Run: headless pygame with SDL's dummy video driver; simulated clock (each Clock.tick advances the game by its frame time, no real sleeping); random seed 0; keys injected as events and as key.get_pressed() state; mouse plan: one left click at the window centre at the start of phase 2, then a move to the lower-right quarter at the start of phase 3.
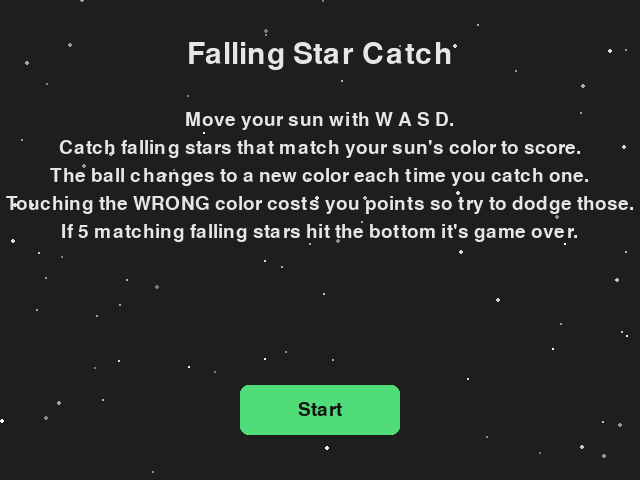
Frame 1 of 4 · flips 1–60 · no input
Frame 2 of 4 · flips 61–180 · clicked the window centre · tapped SPACE, RETURN · held RIGHT (→), D · screen unchanged from frame 1, image omitted
Frame 3 of 4 · flips 181–300 · moved the mouse to the lower-right quarter · held DOWN (↓), S · screen unchanged from frame 2, image omitted
Frame 4 of 4 · flips 301–420 · held LEFT (←), A, UP (↑), W · screen unchanged from frame 3, image omitted

The pygame program that drew these frames:

"""
ball_game.py -- a pygame-ce game: move a ball with WASD and catch falling
candies before they reach the bottom.

Run it (inside the venv where pygame-ce is installed):
    python ball_game.py
"""

import math
import random

import pygame

# ---- settings -----------------------------------------------------------
WINDOW_WIDTH = 640
WINDOW_HEIGHT = 480
BALL_RADIUS = 20
BALL_SPEED = 5          # pixels moved per frame while a key is held
BACKGROUND_COLOR = (30, 30, 30)
TEXT_COLOR = (230, 230, 230)
FPS = 60

FALL_RADIUS = 14
FALL_SPEED = 3                  # pixels per frame a candy falls
FALL_SPAWN_EVERY_MS = 900       # how often a new candy appears
SCORE_PER_CATCH = 10
SCORE_PENALTY_PER_WRONG_HIT = 5
MAX_MISSES = 5          # misses are candies that reach the bottom uncaught

BUTTON_WIDTH = 160
BUTTON_HEIGHT = 50
BUTTON_COLOR = (80, 220, 120)
BUTTON_TEXT_COLOR = (20, 20, 20)

HELP_BUTTON_SIZE = 36
HELP_BUTTON_COLOR = (90, 90, 90)

BACKGROUND_STAR_COUNT = 80

INSTRUCTIONS = [
    "Move your sun with W A S D.",
    "Catch falling stars that match your sun's color to score.",
    "The ball changes to a new color each time you catch one.",
    "Touching the WRONG color costs you points so try to dodge those.",
    f"If {MAX_MISSES} matching falling stars hit the bottom it's game over.",
]

CANDY_COLORS = [
    (255, 80, 80),    # red
    (255, 200, 60),   # yellow
    (80, 220, 120),   # green
    (120, 160, 255),  # blue
    (220, 100, 230),  # purple
]
COLOR_NAMES = {
    (255, 80, 80): "red",
    (255, 200, 60): "yellow",
    (80, 220, 120): "green",
    (120, 160, 255): "blue",
    (220, 100, 230): "purple",
}

SPAWN_EVENT = pygame.USEREVENT + 1


def handle_input(keys, x, y):
    """Read which keys are currently held and return the ball's new (x, y)."""
    if keys[pygame.K_w]:
        y -= BALL_SPEED
    if keys[pygame.K_s]:
        y += BALL_SPEED
    if keys[pygame.K_a]:
        x -= BALL_SPEED
    if keys[pygame.K_d]:
        x += BALL_SPEED
    return x, y


def clamp_to_window(x, y):
    """Keep the ball fully inside the window instead of letting it wander off."""
    x = max(BALL_RADIUS, min(WINDOW_WIDTH - BALL_RADIUS, x))
    y = max(BALL_RADIUS, min(WINDOW_HEIGHT - BALL_RADIUS, y))
    return x, y


def spawn_falling_candy(candies):
    """Add one new candy at a random x position just above the top edge."""
    x = random.randint(FALL_RADIUS, WINDOW_WIDTH - FALL_RADIUS)
    color = random.choice(CANDY_COLORS)
    candies.append({"x": x, "y": -FALL_RADIUS, "color": color})


def update_falling_candies(candies, ball_color):
    """Move every candy down one step, and drop any that passed the bottom.

    Only a candy that MATCHES the ball's current color counts as a miss --
    you were never supposed to catch the wrong-colored ones anyway, so
    letting those fall off the bottom doesn't count against you. Misses
    are the only thing that end the game.
    """
    for candy in candies:
        candy["y"] += FALL_SPEED
    passed_bottom = [c for c in candies if c["y"] - FALL_RADIUS > WINDOW_HEIGHT]
    candies[:] = [c for c in candies if c["y"] - FALL_RADIUS <= WINDOW_HEIGHT]
    return sum(1 for c in passed_bottom if c["color"] == ball_color)


def pick_new_ball_color(current_color):
    """Pick a random candy color that's different from the current one."""
    choices = [c for c in CANDY_COLORS if c != current_color]
    return random.choice(choices)


def resolve_candy_touches(x, y, ball_color, candies):
    """Remove any candy touching the ball, and score the touch.

    A matching-color touch is a catch (+score). A wrong-color touch is a
    penalty (-score) -- but note it does NOT count as a miss, since the
    candy never reached the bottom; only misses can end the game.
    Returns (caught, wrong_hits) for this frame.
    """
    catch_radius = BALL_RADIUS + FALL_RADIUS
    still_falling = []
    caught = 0
    wrong_hits = 0
    for candy in candies:
        distance = math.hypot(candy["x"] - x, candy["y"] - y)
        if distance <= catch_radius:
            if candy["color"] == ball_color:
                caught += 1
            else:
                wrong_hits += 1
        else:
            still_falling.append(candy)
    candies[:] = still_falling
    return caught, wrong_hits


def generate_background_stars(count):
    """Create a fixed list of small background dots, placed once at startup.

    Generating these once (instead of re-randomizing every frame) is what
    keeps the night-sky background steady instead of flickering noise.
    """
    stars = []
    for _ in range(count):
        stars.append({
            "x": random.randint(0, WINDOW_WIDTH),
            "y": random.randint(0, WINDOW_HEIGHT),
            "size": random.choice([1, 1, 2]),
            "brightness": random.randint(120, 255),
        })
    return stars


def draw_background(screen, background_stars):
    """Fill the background, then scatter small dots like a night sky."""
    screen.fill(BACKGROUND_COLOR)
    for star in background_stars:
        shade = star["brightness"]
        pygame.draw.circle(screen, (shade, shade, shade), (star["x"], star["y"]), star["size"])


def lighten_color(color, amount):
    """Blend an RGB color toward white. amount 0 = no change, 1 = pure white."""
    return tuple(int(c + (255 - c) * amount) for c in color)


def darken_color(color, amount):
    """Blend an RGB color toward black. amount 0 = no change, 1 = pure black."""
    return tuple(int(c * (1 - amount)) for c in color)


def star_points(center_x, center_y, radius):
    """Compute the 10 corner points of a 5-pointed star at a given size."""
    inner_radius = radius * 0.45
    points = []
    for i in range(10):
        angle = math.pi / 2 + i * math.pi / 5
        point_radius = radius if i % 2 == 0 else inner_radius
        px = center_x + math.cos(angle) * point_radius
        py = center_y - math.sin(angle) * point_radius
        points.append((px, py))
    return points


def draw_star(screen, color, center_x, center_y, radius):
    """Draw a 5-pointed star shaded like a lit 3D gem, not a flat cutout.

    A dark full-size star sits underneath, a mid-tone star (shifted toward
    the "light") sits on top of that, and a small bright highlight blob
    caps it off -- the same light-from-one-side trick that makes a plain
    circle read as a sphere instead of a flat disc.
    """
    pygame.draw.polygon(screen, darken_color(color, 0.35), star_points(center_x, center_y, radius))

    offset = radius * 0.12
    pygame.draw.polygon(
        screen, color,
        star_points(center_x - offset, center_y - offset, radius * 0.82),
    )

    highlight_offset = radius * 0.22
    pygame.draw.circle(
        screen, lighten_color(color, 0.6),
        (int(center_x - highlight_offset), int(center_y - highlight_offset)),
        max(1, int(radius * 0.28)),
    )


def sun_ray_points(center_x, center_y, base_radius, ray_length, ray_spread, num_rays=8):
    """Compute the corner points of each triangular ray around a sun shape.

    Takes base_radius/ray_length/ray_spread as arguments (instead of
    hardcoding them) so the same function can draw the sun itself at one
    size and a larger, fainter glow version of the same silhouette.
    """
    rays = []
    for i in range(num_rays):
        angle = (2 * math.pi / num_rays) * i
        base_x = center_x + math.cos(angle) * base_radius
        base_y = center_y + math.sin(angle) * base_radius
        tip_x = center_x + math.cos(angle) * (base_radius + ray_length)
        tip_y = center_y + math.sin(angle) * (base_radius + ray_length)
        perp_angle = angle + math.pi / 2
        side_a = (base_x + math.cos(perp_angle) * ray_spread, base_y + math.sin(perp_angle) * ray_spread)
        side_b = (base_x - math.cos(perp_angle) * ray_spread, base_y - math.sin(perp_angle) * ray_spread)
        rays.append([side_a, side_b, (tip_x, tip_y)])
    return rays


def draw_sun(screen, color, center_x, center_y, radius):
    """Draw the sun shaded like a lit 3D sphere with rays, not a flat disc.

    Same trick as draw_star(): a dark full-size circle underneath, a
    mid-tone circle shifted toward the light on top, and a bright
    highlight blob near the "lit" edge.
    """
    rays = sun_ray_points(center_x, center_y, radius, radius * 0.6, radius * 0.18)
    for ray in rays:
        pygame.draw.polygon(screen, lighten_color(color, 0.2), ray)

    pygame.draw.circle(screen, darken_color(color, 0.4), (int(center_x), int(center_y)), radius)

    offset = radius * 0.18
    pygame.draw.circle(screen, color, (int(center_x - offset), int(center_y - offset)), int(radius * 0.8))

    highlight_offset = radius * 0.32
    pygame.draw.circle(
        screen, lighten_color(color, 0.6),
        (int(center_x - highlight_offset), int(center_y - highlight_offset)),
        int(radius * 0.4),
    )


def draw_star_glow(screen, color, center_x, center_y, radius):
    """Draw a soft glow shaped like the star itself, not a plain circle.

    Layers several larger, fainter star outlines on a transparent surface
    so the glow fades out following the star's own silhouette.
    """
    surface_size = int(radius * 6)
    glow_surface = pygame.Surface((surface_size, surface_size), pygame.SRCALPHA)
    glow_surface.fill((0, 0, 0, 0))
    glow_center_x = glow_center_y = surface_size / 2

    layers = 4
    for i in range(layers, 0, -1):
        layer_radius = radius + i * (radius * 0.5)
        alpha = int(60 / i)
        pygame.draw.polygon(glow_surface, (*color, alpha), star_points(glow_center_x, glow_center_y, layer_radius))

    screen.blit(glow_surface, (center_x - surface_size / 2, center_y - surface_size / 2))


def draw_sun_glow(screen, color, center_x, center_y, radius):
    """Draw a soft glow shaped like the sun itself (circle + rays), not a plain circle.

    Same idea as draw_star_glow(): layer larger, fainter copies of the
    sun's own silhouette on a transparent surface.
    """
    surface_size = int(radius * 7)
    glow_surface = pygame.Surface((surface_size, surface_size), pygame.SRCALPHA)
    glow_surface.fill((0, 0, 0, 0))
    glow_center_x = glow_center_y = surface_size / 2

    layers = 4
    for i in range(layers, 0, -1):
        layer_radius = radius + i * (radius * 0.35)
        alpha = int(60 / i)
        rays = sun_ray_points(glow_center_x, glow_center_y, layer_radius, layer_radius * 0.6, layer_radius * 0.2)
        for ray in rays:
            pygame.draw.polygon(glow_surface, (*color, alpha), ray)
        pygame.draw.circle(glow_surface, (*color, alpha), (glow_center_x, glow_center_y), int(layer_radius))

    screen.blit(glow_surface, (center_x - surface_size / 2, center_y - surface_size / 2))


def draw_help_button(screen, font, help_button):
    """Draw the small '?' button in the corner that reopens the instructions."""
    pygame.draw.circle(screen, HELP_BUTTON_COLOR, help_button.center, HELP_BUTTON_SIZE // 2)
    label = font.render("?", True, TEXT_COLOR)
    screen.blit(label, (help_button.centerx - label.get_width() / 2,
                         help_button.centery - label.get_height() / 2))


def draw(screen, font, background_stars, x, y, ball_color, candies, score, misses, help_button):
    """Draw one frame: clear the screen, the candies, the ball, then the HUD text."""
    draw_background(screen, background_stars)
    for candy in candies:
        draw_star_glow(screen, candy["color"], candy["x"], candy["y"], FALL_RADIUS)
        draw_star(screen, candy["color"], candy["x"], candy["y"], FALL_RADIUS)
    draw_sun_glow(screen, ball_color, x, y, BALL_RADIUS)
    draw_sun(screen, ball_color, x, y, BALL_RADIUS)

    color_label = font.render(f"Your color: {COLOR_NAMES[ball_color]}", True, TEXT_COLOR)
    screen.blit(color_label, (10, 10))

    score_label = font.render(f"Score: {score}", True, TEXT_COLOR)
    screen.blit(score_label, (WINDOW_WIDTH - score_label.get_width() - 10, 10))

    misses_label = font.render(f"Missed: {misses}/{MAX_MISSES}", True, TEXT_COLOR)
    screen.blit(misses_label, (10, 40))

    draw_help_button(screen, font, help_button)


def draw_help_overlay(screen, font, title_font):
    """Draw a semi-transparent overlay repeating the how-to-play instructions."""
    overlay = pygame.Surface((WINDOW_WIDTH, WINDOW_HEIGHT), pygame.SRCALPHA)
    overlay.fill((0, 0, 0, 190))
    screen.blit(overlay, (0, 0))

    title = title_font.render("How to Play", True, TEXT_COLOR)
    screen.blit(title, (WINDOW_WIDTH / 2 - title.get_width() / 2, 60))

    line_y = 130
    for line in INSTRUCTIONS:
        text = font.render(line, True, TEXT_COLOR)
        screen.blit(text, (WINDOW_WIDTH / 2 - text.get_width() / 2, line_y))
        line_y += 28

    hint = font.render("Click the ? button again to close", True, TEXT_COLOR)
    screen.blit(hint, (WINDOW_WIDTH / 2 - hint.get_width() / 2, line_y + 20))


def draw_start_screen(screen, title_font, font, background_stars, start_button):
    """Draw the title, how-to-play instructions, and the Start button."""
    draw_background(screen, background_stars)

    title = title_font.render("Falling Star Catch", True, TEXT_COLOR)
    screen.blit(title, (WINDOW_WIDTH / 2 - title.get_width() / 2, 40))

    line_y = 110
    for line in INSTRUCTIONS:
        text = font.render(line, True, TEXT_COLOR)
        screen.blit(text, (WINDOW_WIDTH / 2 - text.get_width() / 2, line_y))
        line_y += 28

    pygame.draw.rect(screen, BUTTON_COLOR, start_button, border_radius=8)
    label = font.render("Start", True, BUTTON_TEXT_COLOR)
    screen.blit(label, (start_button.centerx - label.get_width() / 2,
                         start_button.centery - label.get_height() / 2))


def draw_game_over(screen, font, background_stars, score):
    """Draw the end-of-game screen with the final score."""
    draw_background(screen, background_stars)

    title = font.render("Game Over", True, TEXT_COLOR)
    screen.blit(title, (WINDOW_WIDTH / 2 - title.get_width() / 2, WINDOW_HEIGHT / 2 - 40))

    final_score = font.render(f"Final score: {score}", True, TEXT_COLOR)
    screen.blit(final_score, (WINDOW_WIDTH / 2 - final_score.get_width() / 2, WINDOW_HEIGHT / 2))

    hint = font.render("Close the window to quit", True, TEXT_COLOR)
    screen.blit(hint, (WINDOW_WIDTH / 2 - hint.get_width() / 2, WINDOW_HEIGHT / 2 + 40))


def main():
    pygame.init()
    screen = pygame.display.set_mode((WINDOW_WIDTH, WINDOW_HEIGHT))
    pygame.display.set_caption("Falling Star Catch")
    clock = pygame.time.Clock()
    font = pygame.font.SysFont(None, 28)
    title_font = pygame.font.SysFont(None, 44)

    start_button = pygame.Rect(0, 0, BUTTON_WIDTH, BUTTON_HEIGHT)
    start_button.center = (WINDOW_WIDTH / 2, WINDOW_HEIGHT - 70)

    help_button = pygame.Rect(0, 0, HELP_BUTTON_SIZE, HELP_BUTTON_SIZE)
    help_button.center = (WINDOW_WIDTH - 30, WINDOW_HEIGHT - 30)

    background_stars = generate_background_stars(BACKGROUND_STAR_COUNT)

    x, y = WINDOW_WIDTH / 2, WINDOW_HEIGHT / 2
    ball_color = random.choice(CANDY_COLORS)
    candies = []
    score = 0
    misses = 0
    state = "start"   # one of: "start", "playing", "game_over"
    show_help = False  # when True, gameplay is paused and instructions show again

    pygame.time.set_timer(SPAWN_EVENT, FALL_SPAWN_EVERY_MS)

    running = True
    while running:
        for event in pygame.event.get():
            if event.type == pygame.QUIT:
                running = False
            elif event.type == SPAWN_EVENT and state == "playing" and not show_help:
                spawn_falling_candy(candies)
            elif event.type == pygame.MOUSEBUTTONDOWN and state == "start":
                if start_button.collidepoint(event.pos):
                    state = "playing"
            elif event.type == pygame.MOUSEBUTTONDOWN and state == "playing":
                if help_button.collidepoint(event.pos):
                    show_help = not show_help

        if state == "start":
            draw_start_screen(screen, title_font, font, background_stars, start_button)
            pygame.display.flip()
            clock.tick(FPS)
            continue

        if state == "game_over":
            draw_game_over(screen, font, background_stars, score)
            pygame.display.flip()
            clock.tick(FPS)
            continue

        # state == "playing" from here on
        if not show_help:
            keys = pygame.key.get_pressed()
            x, y = handle_input(keys, x, y)
            x, y = clamp_to_window(x, y)

            misses += update_falling_candies(candies, ball_color)
            caught, wrong_hits = resolve_candy_touches(x, y, ball_color, candies)
            score += caught * SCORE_PER_CATCH
            score -= wrong_hits * SCORE_PENALTY_PER_WRONG_HIT
            if caught:
                ball_color = pick_new_ball_color(ball_color)

            if misses >= MAX_MISSES:
                state = "game_over"

        draw(screen, font, background_stars, x, y, ball_color, candies, score, misses, help_button)
        if show_help:
            draw_help_overlay(screen, font, title_font)
        pygame.display.flip()
        clock.tick(FPS)

    pygame.quit()


if __name__ == "__main__":
    main()
